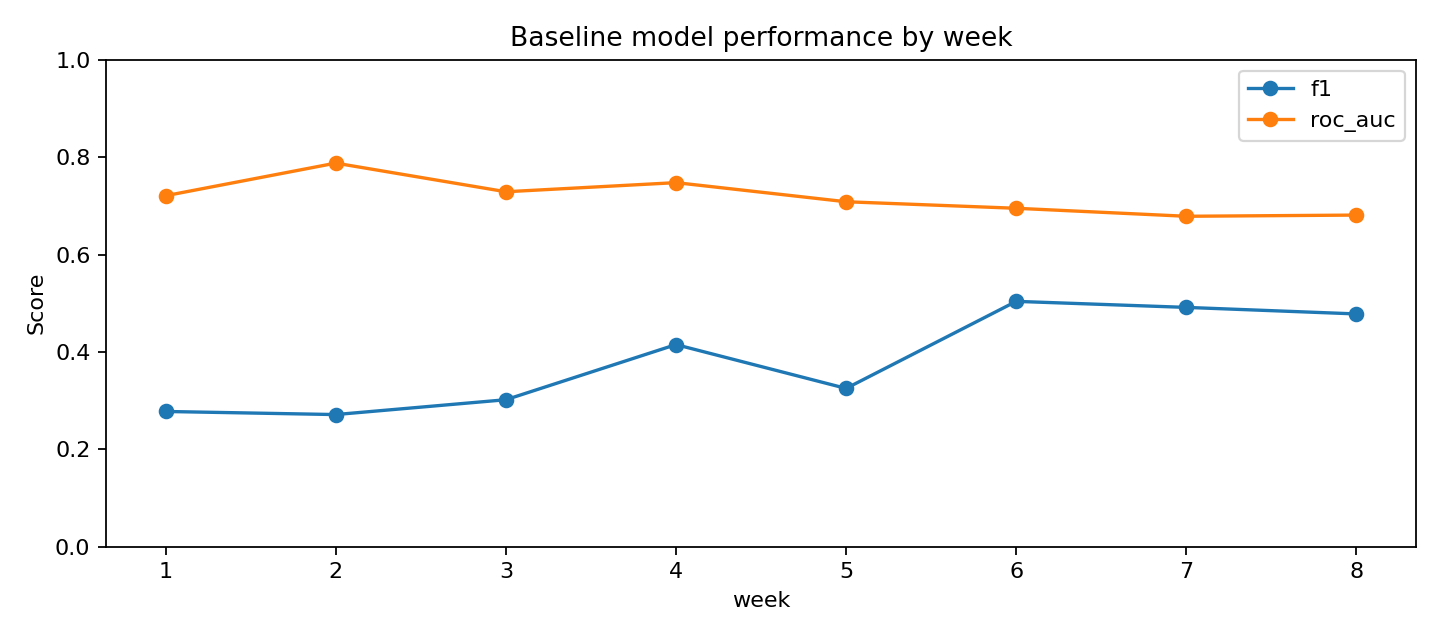

Values plotted in this chart, from the file beside it:
accuracy, precision, recall, f1, roc_auc, week
0.792, 0.5128, 0.1905, 0.2778, 0.7208, 1
0.796, 0.5, 0.1863, 0.2714, 0.7877, 2
0.778, 0.4528, 0.2264, 0.3019, 0.7289, 3
0.752, 0.5432, 0.3359, 0.4151, 0.7476, 4
0.726, 0.5156, 0.2374, 0.3251, 0.7084, 5
0.614, 0.7313, 0.3843, 0.5039, 0.695, 6
0.582, 0.7163, 0.3741, 0.4915, 0.6786, 7
0.572, 0.7153, 0.359, 0.478, 0.681, 8
